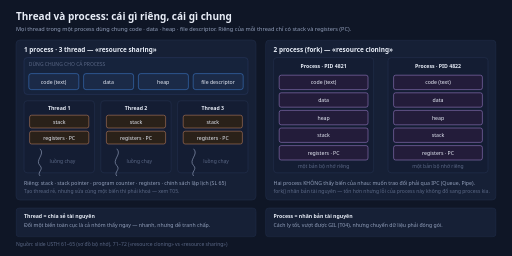
t = 0.00 s
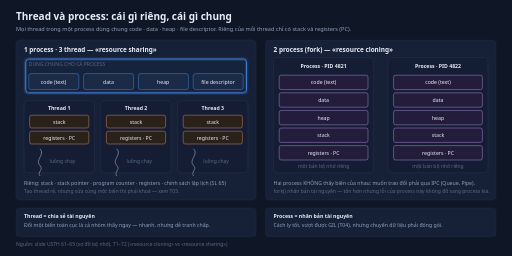
t = 1.67 s
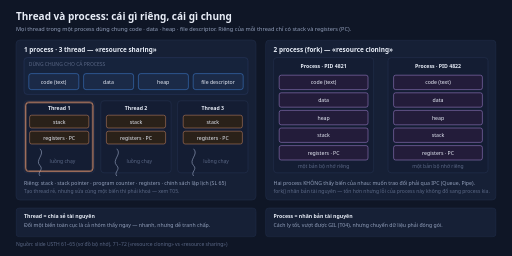
t = 3.33 s
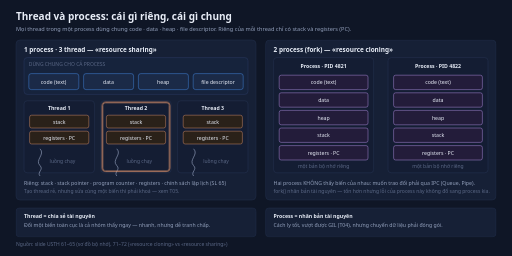
t = 5.00 s
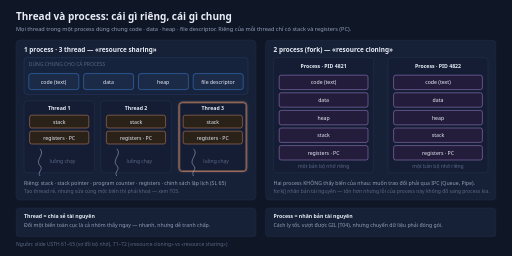
t = 6.67 s
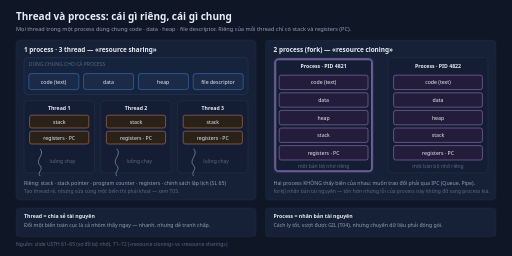
t = 8.33 s

The animated SVG that drew these frames (rendered in a browser with its animation timeline set to each time). Animation: 1 CSS @keyframes rule; frames cover the first 8.33 s, repeats indefinitely.

<svg xmlns="http://www.w3.org/2000/svg" width="1280" height="640" viewBox="0 0 1280 640" role="img" aria-labelledby="t01-title t01-desc">
<title id="t01-title">Thread và process: cái gì riêng, cái gì chung</title>
<desc id="t01-desc">Bên trái: một process có ba thread dùng chung code, data, heap và file descriptor, mỗi thread giữ riêng stack và registers. Bên phải: hai process tách rời, mỗi process một bản bộ nhớ riêng. Vòng lặp 16 giây, 8 bước giữ 1,8 giây mỗi bước theo thứ tự: vùng dùng chung, thread 1, thread 2, thread 3, process 4821, process 4822, kết luận chia sẻ, kết luận nhân bản.</desc>
<style>
  text{fill:#e8edf7;font-family:'Segoe UI',system-ui,sans-serif}
  .mono{font-family:Consolas,'Cascadia Mono','Courier New',monospace}
  .h1{font-size:25px;font-weight:600}
  .sub{font-size:14px;fill:#93a0bc}
  .ph{font-size:16px;font-weight:600}
  .cap{font-size:12.5px;fill:#5b6886}
  .bd{font-size:13px;fill:#93a0bc}
  .chip{font-size:13px}
  .ring{fill:none;stroke-width:2.5;opacity:0}
  @keyframes pulse{0%{opacity:0}0.5%{opacity:1}11.5%{opacity:1}12.2%{opacity:0}100%{opacity:0}}
  .ring{animation:pulse 16s linear infinite}
  .s1{animation-delay:0s}.s2{animation-delay:2s}.s3{animation-delay:4s}.s4{animation-delay:6s}
  .s5{animation-delay:8s}.s6{animation-delay:10s}.s7{animation-delay:12s}.s8{animation-delay:14s}
  @media (prefers-reduced-motion: reduce){*{animation:none !important}}
</style>
<rect width="1280" height="640" fill="#0f1626"/>

<text class="h1" x="40" y="50">Thread và process: cái gì riêng, cái gì chung</text>
<text class="sub" x="40" y="78">Mọi thread trong một process dùng chung code · data · heap · file descriptor. Riêng của mỗi thread chỉ có stack và registers (PC).</text>

<!-- ===== PANEL TRAI: 1 process, 3 thread ===== -->
<rect x="40" y="100" width="600" height="400" rx="10" fill="#162036" stroke="#273352"/>
<text class="ph" x="60" y="130" fill="#79d3ec">1 process · 3 thread — «resource sharing»</text>

<rect x="60" y="144" width="560" height="92" rx="8" fill="#16233c" stroke="#30406a"/>
<text class="cap" x="72" y="166">DÙNG CHUNG CHO CẢ PROCESS</text>
<rect x="72" y="184" width="125" height="40" rx="6" fill="#1b2a47" stroke="#4c9bff"/>
<text class="chip" x="134" y="209" text-anchor="middle" fill="#9cc6ff">code (text)</text>
<rect x="209" y="184" width="125" height="40" rx="6" fill="#1b2a47" stroke="#4c9bff"/>
<text class="chip" x="271" y="209" text-anchor="middle" fill="#9cc6ff">data</text>
<rect x="346" y="184" width="125" height="40" rx="6" fill="#1b2a47" stroke="#4c9bff"/>
<text class="chip" x="408" y="209" text-anchor="middle" fill="#9cc6ff">heap</text>
<rect x="483" y="184" width="125" height="40" rx="6" fill="#1b2a47" stroke="#4c9bff"/>
<text class="chip" x="545" y="209" text-anchor="middle" fill="#9cc6ff">file descriptor</text>
<rect class="ring s1" x="64" y="148" width="552" height="84" rx="7" stroke="#4c9bff"/>

<!-- thread 1 -->
<rect x="60" y="252" width="176" height="180" rx="8" fill="#141d33" stroke="#2c3a5c"/>
<text class="chip" x="148" y="276" text-anchor="middle" font-weight="600">Thread 1</text>
<rect x="74" y="288" width="148" height="32" rx="5" fill="#2a2119" stroke="#f4a274"/>
<text class="chip" x="148" y="309" text-anchor="middle" fill="#f4a274">stack</text>
<rect x="74" y="328" width="148" height="32" rx="5" fill="#2a2119" stroke="#f4a274"/>
<text class="chip" x="148" y="349" text-anchor="middle" fill="#f4a274">registers · PC</text>
<path d="M100 372 C 114 386 86 400 100 414 C 110 424 92 430 100 440" fill="none" stroke="#93a0bc" stroke-width="1.6"/>
<text class="cap" x="124" y="408">luồng chạy</text>
<rect class="ring s2" x="64" y="256" width="168" height="172" rx="7" stroke="#f4a274"/>

<!-- thread 2 -->
<rect x="252" y="252" width="176" height="180" rx="8" fill="#141d33" stroke="#2c3a5c"/>
<text class="chip" x="340" y="276" text-anchor="middle" font-weight="600">Thread 2</text>
<rect x="266" y="288" width="148" height="32" rx="5" fill="#2a2119" stroke="#f4a274"/>
<text class="chip" x="340" y="309" text-anchor="middle" fill="#f4a274">stack</text>
<rect x="266" y="328" width="148" height="32" rx="5" fill="#2a2119" stroke="#f4a274"/>
<text class="chip" x="340" y="349" text-anchor="middle" fill="#f4a274">registers · PC</text>
<path d="M292 372 C 306 386 278 400 292 414 C 302 424 284 430 292 440" fill="none" stroke="#93a0bc" stroke-width="1.6"/>
<text class="cap" x="316" y="408">luồng chạy</text>
<rect class="ring s3" x="256" y="256" width="168" height="172" rx="7" stroke="#f4a274"/>

<!-- thread 3 -->
<rect x="444" y="252" width="176" height="180" rx="8" fill="#141d33" stroke="#2c3a5c"/>
<text class="chip" x="532" y="276" text-anchor="middle" font-weight="600">Thread 3</text>
<rect x="458" y="288" width="148" height="32" rx="5" fill="#2a2119" stroke="#f4a274"/>
<text class="chip" x="532" y="309" text-anchor="middle" fill="#f4a274">stack</text>
<rect x="458" y="328" width="148" height="32" rx="5" fill="#2a2119" stroke="#f4a274"/>
<text class="chip" x="532" y="349" text-anchor="middle" fill="#f4a274">registers · PC</text>
<path d="M484 372 C 498 386 470 400 484 414 C 494 424 476 430 484 440" fill="none" stroke="#93a0bc" stroke-width="1.6"/>
<text class="cap" x="508" y="408">luồng chạy</text>
<rect class="ring s4" x="448" y="256" width="168" height="172" rx="7" stroke="#f4a274"/>

<text class="bd" x="60" y="462">Riêng: stack · stack pointer · program counter · registers · chính sách lập lịch (SL 65)</text>
<text class="cap" x="60" y="483">Tạo thread rẻ, nhưng sửa cùng một biến thì phải khoá — xem T05.</text>

<!-- ===== PANEL PHAI: nhieu process ===== -->
<rect x="664" y="100" width="576" height="400" rx="10" fill="#162036" stroke="#273352"/>
<text class="ph" x="684" y="130" fill="#c9a2ff">2 process (fork) — «resource cloning»</text>

<rect x="684" y="144" width="250" height="288" rx="8" fill="#141d33" stroke="#2c3a5c"/>
<text class="chip" x="809" y="170" text-anchor="middle" font-weight="600">Process · PID 4821</text>
<rect x="698" y="188" width="222" height="36" rx="5" fill="#231c3a" stroke="#c9a2ff"/>
<text class="chip" x="809" y="211" text-anchor="middle" fill="#c9a2ff">code (text)</text>
<rect x="698" y="232" width="222" height="36" rx="5" fill="#231c3a" stroke="#c9a2ff"/>
<text class="chip" x="809" y="255" text-anchor="middle" fill="#c9a2ff">data</text>
<rect x="698" y="276" width="222" height="36" rx="5" fill="#231c3a" stroke="#c9a2ff"/>
<text class="chip" x="809" y="299" text-anchor="middle" fill="#c9a2ff">heap</text>
<rect x="698" y="320" width="222" height="36" rx="5" fill="#231c3a" stroke="#c9a2ff"/>
<text class="chip" x="809" y="343" text-anchor="middle" fill="#c9a2ff">stack</text>
<rect x="698" y="364" width="222" height="36" rx="5" fill="#231c3a" stroke="#c9a2ff"/>
<text class="chip" x="809" y="387" text-anchor="middle" fill="#c9a2ff">registers · PC</text>
<text class="cap" x="809" y="419" text-anchor="middle">một bản bộ nhớ riêng</text>
<rect class="ring s5" x="688" y="148" width="242" height="280" rx="7" stroke="#c9a2ff"/>

<rect x="970" y="144" width="250" height="288" rx="8" fill="#141d33" stroke="#2c3a5c"/>
<text class="chip" x="1095" y="170" text-anchor="middle" font-weight="600">Process · PID 4822</text>
<rect x="984" y="188" width="222" height="36" rx="5" fill="#231c3a" stroke="#c9a2ff"/>
<text class="chip" x="1095" y="211" text-anchor="middle" fill="#c9a2ff">code (text)</text>
<rect x="984" y="232" width="222" height="36" rx="5" fill="#231c3a" stroke="#c9a2ff"/>
<text class="chip" x="1095" y="255" text-anchor="middle" fill="#c9a2ff">data</text>
<rect x="984" y="276" width="222" height="36" rx="5" fill="#231c3a" stroke="#c9a2ff"/>
<text class="chip" x="1095" y="299" text-anchor="middle" fill="#c9a2ff">heap</text>
<rect x="984" y="320" width="222" height="36" rx="5" fill="#231c3a" stroke="#c9a2ff"/>
<text class="chip" x="1095" y="343" text-anchor="middle" fill="#c9a2ff">stack</text>
<rect x="984" y="364" width="222" height="36" rx="5" fill="#231c3a" stroke="#c9a2ff"/>
<text class="chip" x="1095" y="387" text-anchor="middle" fill="#c9a2ff">registers · PC</text>
<text class="cap" x="1095" y="419" text-anchor="middle">một bản bộ nhớ riêng</text>
<rect class="ring s6" x="974" y="148" width="242" height="280" rx="7" stroke="#c9a2ff"/>

<text class="bd" x="684" y="462">Hai process KHÔNG thấy biến của nhau: muốn trao đổi phải qua IPC (Queue, Pipe).</text>
<text class="cap" x="684" y="483">fork() nhân bản tài nguyên — tốn hơn nhưng lỗi của process này không đổ sang process kia.</text>

<!-- ===== DAI KET LUAN ===== -->
<rect x="40" y="520" width="600" height="72" rx="8" fill="#162036" stroke="#273352"/>
<text class="chip" x="60" y="546" font-weight="600" fill="#9fd88f">Thread = chia sẻ tài nguyên</text>
<text class="bd" x="60" y="568">Đổi một biến toàn cục là cả nhóm thấy ngay — nhanh, nhưng dễ tranh chấp.</text>
<rect class="ring s7" x="44" y="524" width="592" height="64" rx="7" stroke="#9fd88f"/>

<rect x="664" y="520" width="576" height="72" rx="8" fill="#162036" stroke="#273352"/>
<text class="chip" x="684" y="546" font-weight="600" fill="#f5b83d">Process = nhân bản tài nguyên</text>
<text class="bd" x="684" y="568">Cách ly tốt, vượt được GIL (T04), nhưng chuyển dữ liệu phải đóng gói.</text>
<rect class="ring s8" x="668" y="524" width="568" height="64" rx="7" stroke="#f5b83d"/>

<text class="cap" x="40" y="616">Nguồn: slide USTH 61–65 (sơ đồ bộ nhớ), 71–72 («resource cloning» vs «resource sharing»)</text>
</svg>
